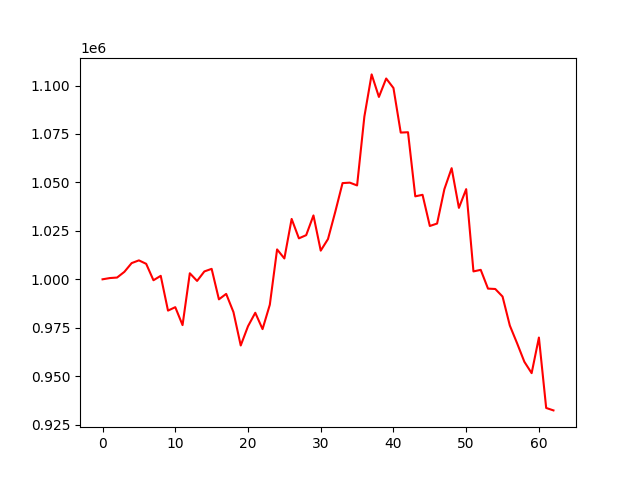

The table this chart was drawn from, first rows:
account_value, date, daily_return
1000000, 2021-10-19, 
1000646, 2021-10-20, 0.0006464
1000914, 2021-10-21, 0.0002674
1003845, 2021-10-22, 0.002928
1008363, 2021-10-25, 0.004501
1009776, 2021-10-26, 0.001401
1007991, 2021-10-27, -0.001768
999516, 2021-10-28, -0.008408
1001793, 2021-10-29, 0.002279
983839, 2021-11-01, -0.01792
985622, 2021-11-02, 0.001812
976362, 2021-11-03, -0.009395
1003124, 2021-11-04, 0.02741
999167, 2021-11-05, -0.003945
1004063, 2021-11-08, 0.0049
1005399, 2021-11-09, 0.001331
989662, 2021-11-10, -0.01565
992477, 2021-11-11, 0.002845
983073, 2021-11-12, -0.009475
965851, 2021-11-15, -0.01752
975776, 2021-11-16, 0.01028
982733, 2021-11-17, 0.00713
974299, 2021-11-18, -0.008583
986883, 2021-11-19, 0.01292
1015426, 2021-11-22, 0.02892
1010763, 2021-11-23, -0.004593
1031156, 2021-11-24, 0.02018
1021139, 2021-11-25, -0.009714
1022789, 2021-11-26, 0.001616
1032965, 2021-11-29, 0.009949
1014797, 2021-11-30, -0.01759
1020788, 2021-12-01, 0.005903
1034848, 2021-12-02, 0.01377
1049656, 2021-12-03, 0.01431
1049887, 2021-12-06, 0.0002201
1048449, 2021-12-07, -0.00137
1083954, 2021-12-08, 0.03386
1105754, 2021-12-09, 0.02011
1094124, 2021-12-10, -0.01052
1103635, 2021-12-13, 0.008693
1098734, 2021-12-14, -0.00444
1075730, 2021-12-15, -0.02094
1075905, 2021-12-16, 0.0001628
1042825, 2021-12-17, -0.03075
1043610, 2021-12-20, 0.0007526
1027523, 2021-12-21, -0.01542
1028781, 2021-12-22, 0.001225
1046506, 2021-12-23, 0.01723
1057356, 2021-12-24, 0.01037
1036873, 2021-12-27, -0.01937
1046535, 2021-12-28, 0.009319
1004076, 2021-12-29, -0.04057
1004881, 2021-12-30, 0.0008013
995198, 2021-12-31, -0.009636
995004, 2022-01-04, -0.0001947
991106, 2022-01-05, -0.003918
976145, 2022-01-06, -0.0151
966987, 2022-01-07, -0.009381
957436, 2022-01-10, -0.009877
951570, 2022-01-11, -0.006126
... 3 more rows
